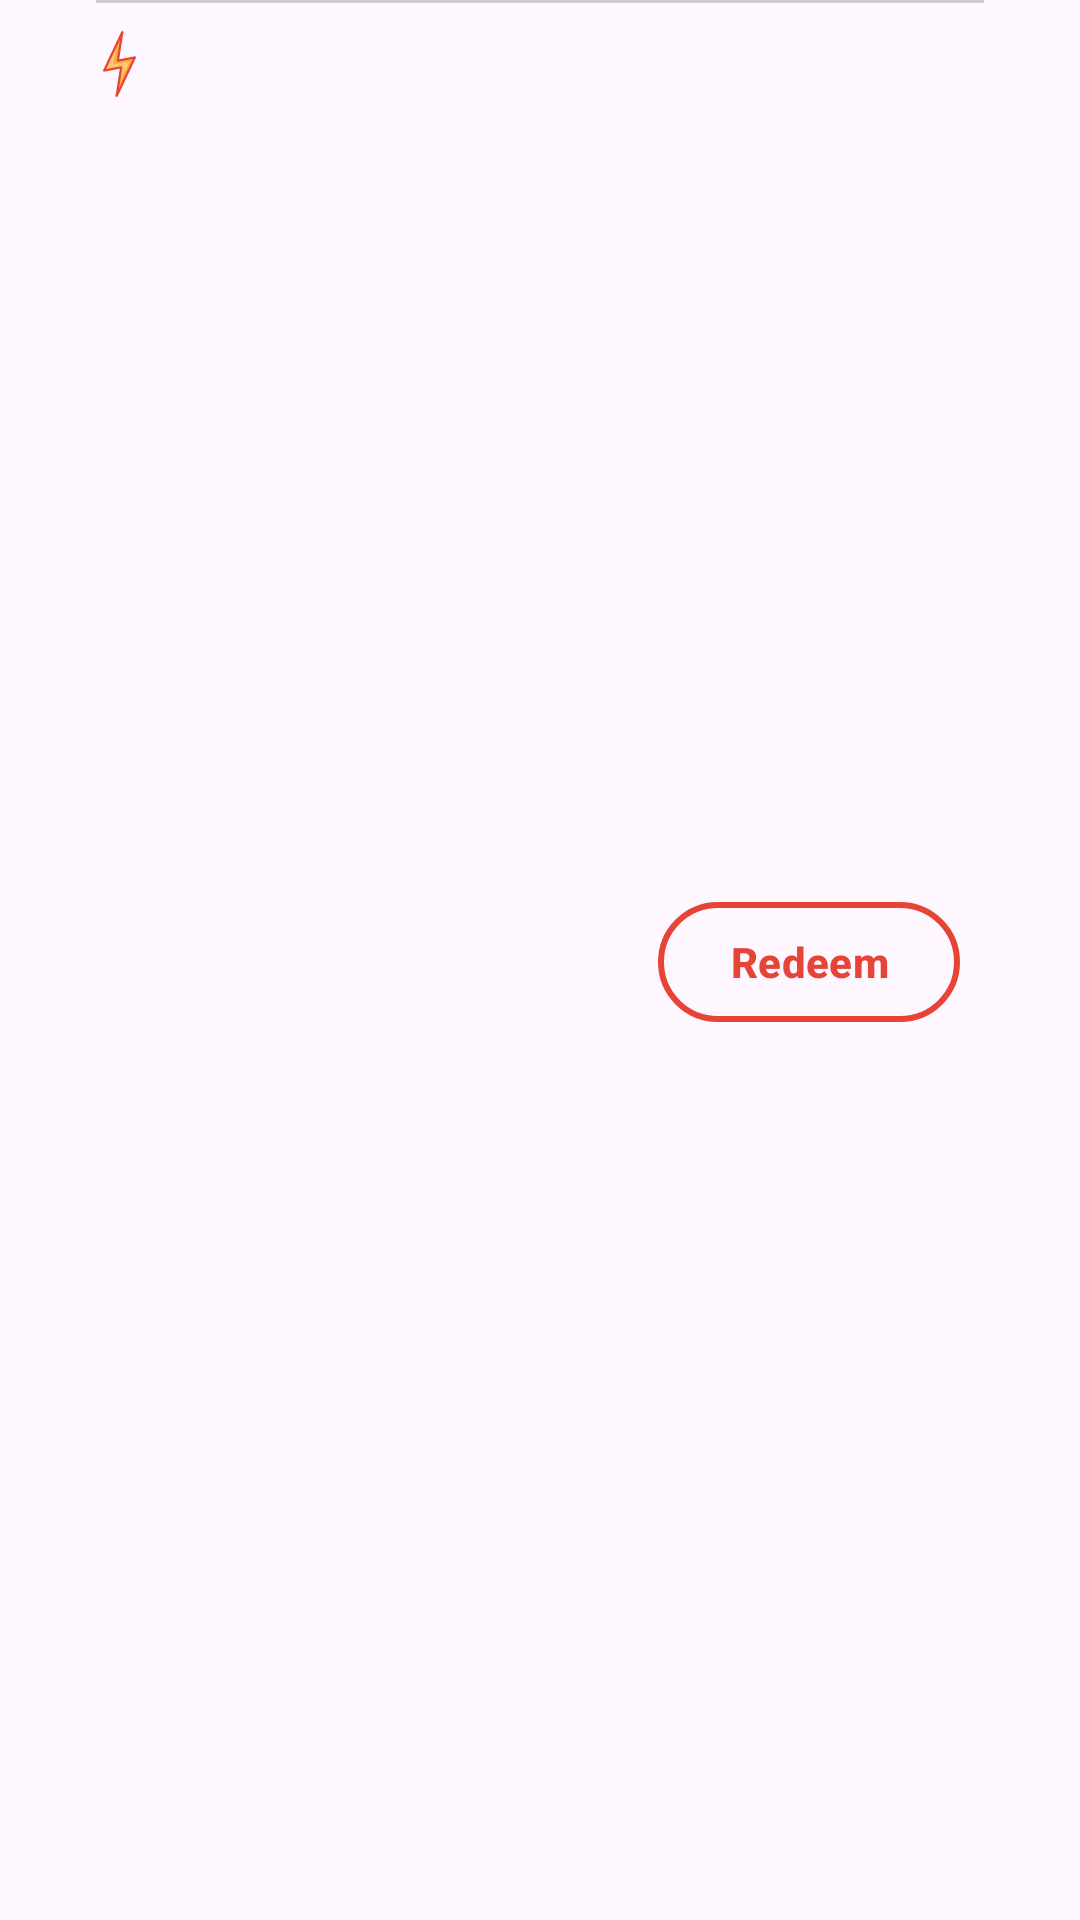

Here is an Android app screen rendered from its layout file. Give the layout XML and the strings, colors and styles it references.
<!-- AndroidManifest.xml: application theme Theme.EatClubChallenge -->
<!-- res/layout/deal_item_layout.xml -->
<?xml version="1.0" encoding="utf-8"?>
<androidx.constraintlayout.widget.ConstraintLayout xmlns:android="http://schemas.android.com/apk/res/android"
    xmlns:app="http://schemas.android.com/apk/res-auto"
    xmlns:tools="http://schemas.android.com/tools"
    android:layout_width="match_parent"
    android:layout_height="wrap_content"
    android:paddingHorizontal="32dp">

    <View
        android:id="@+id/view"
        android:layout_width="match_parent"
        android:layout_height="1dp"
        android:layout_marginBottom="8dp"
        android:alpha="0.3"
        android:background="@color/gray"
        app:layout_constraintTop_toTopOf="parent" />

    <ImageView
        android:id="@+id/imgLightning"
        android:layout_width="22dp"
        android:layout_height="22dp"
        android:layout_marginStart="-4dp"
        android:contentDescription="@string/image_lightning"
        android:src="@drawable/ic_lightning"
        app:layout_constraintBottom_toBottomOf="@+id/textViewOffer"
        app:layout_constraintStart_toStartOf="parent"
        app:layout_constraintTop_toTopOf="@+id/textViewOffer" />

    <TextView
        android:id="@+id/textViewOffer"
        style="@style/TextTitle18Red"
        android:layout_width="wrap_content"
        android:layout_height="wrap_content"
        android:layout_marginVertical="8dp"
        android:gravity="center_vertical"
        android:textColor="@color/red"
        app:layout_constraintStart_toEndOf="@+id/imgLightning"
        app:layout_constraintTop_toBottomOf="@+id/view"
        tools:text="30% off" />

    <TextView
        android:id="@+id/textHours"
        style="@style/TextSubtitle14"
        android:layout_width="wrap_content"
        android:layout_height="wrap_content"
        android:layout_marginVertical="8dp"
        android:gravity="center_vertical"
        android:textColor="@color/gray"
        app:layout_constraintStart_toStartOf="parent"
        app:layout_constraintTop_toBottomOf="@+id/textViewOffer"
        tools:text="Between 12:00 pm - 3:00 pm" />

    <TextView
        android:id="@+id/textDealsLeft"
        style="@style/TextSubtitle12"
        android:layout_width="wrap_content"
        android:layout_height="wrap_content"
        android:layout_marginVertical="8dp"
        android:alpha="0.8"
        android:gravity="center_vertical"
        android:textColor="@color/gray"
        app:layout_constraintBottom_toBottomOf="parent"
        app:layout_constraintStart_toStartOf="parent"
        app:layout_constraintTop_toBottomOf="@+id/textHours"
        tools:text="5 Deals Left" />

    <com.google.android.material.button.MaterialButton
        android:id="@+id/redeemButton"
        android:layout_width="wrap_content"
        android:layout_height="wrap_content"
        android:layout_margin="8dp"
        android:clickable="true"
        android:paddingHorizontal="24dp"
        android:paddingVertical="8dp"
        android:text="@string/redeem"
        android:textColor="@color/red"
        android:textStyle="bold"
        app:backgroundTint="@android:color/transparent"
        app:cornerRadius="50dp"
        app:layout_constraintBottom_toBottomOf="parent"
        app:layout_constraintEnd_toEndOf="parent"
        app:layout_constraintTop_toBottomOf="@+id/view"
        app:strokeColor="@color/red"
        app:strokeWidth="2dp" />

</androidx.constraintlayout.widget.ConstraintLayout>
<!-- resources referenced by this layout -->
<resources>
  <color name="gray">#666666</color>
  <color name="red">#E54437</color>
  <!-- drawable ic_lightning (drawable) -->
  <vector xmlns:android="http://schemas.android.com/apk/res/android"
      android:width="20dp"
      android:height="40dp"
      android:viewportWidth="99"
      android:viewportHeight="207">
    <group>
      <clip-path
          android:pathData="M0,0h99v207h-99z"/>
      <path
          android:pathData="M54.67,113.79 L40.89,203 96,82.91 44.33,93.21 58.11,4 3,124.09 54.67,113.79Z"
          android:fillColor="#FFC96F"
          android:fillType="evenOdd"/>
      <path
          android:pathData="M44.19,93.21 L96,82.91 40.74,203 45.91,169.6 79.88,95.78 34.12,104.67C32.24,105.03 30.43,103.82 30.06,101.96 29.98,101.52 29.98,101.07 30.06,100.64L44.19,35.31 58.01,4Z"
          android:fillColor="#FFAF3B"
          android:fillType="evenOdd"/>
      <path
          android:fillColor="@color/red"
          android:pathData="M98.69,84.23 L44.07,204.98C43.29,206.72 41.26,207.48 39.55,206.69 38.16,206.05 37.36,204.55 37.59,203.03L50.51,118.2 4.08,127.58C2.24,127.96 0.44,126.75 0.07,124.88 -0.07,124.17 0.01,123.43 0.31,122.77L54.93,2.02C55.71,0.28 57.74,-0.48 59.45,0.31 60.84,0.95 61.64,2.45 61.41,3.97L48.49,88.8 94.92,79.42C96.76,79.04 98.56,80.25 98.93,82.12 99.07,82.83 98.99,83.57 98.69,84.23ZM45.05,96.53C43.2,96.91 41.4,95.69 41.03,93.83 40.95,93.43 40.95,93.03 41.01,92.63L50.93,27.47 9.3,119.49 53.95,110.47C55.8,110.09 57.6,111.31 57.97,113.17 58.05,113.57 58.05,113.98 57.99,114.37L48.07,179.53 89.7,87.51Z"
          android:fillType="evenOdd"/>
    </group>
  </vector>
  <string name="image_lightning">image lightning</string>
  <string name="redeem">Redeem</string>
  <style name="TextSubtitle12">
          <item name="android:textSize">12sp</item>
          <item name="android:fontFamily">sans-serif-condensed-medium</item>
          <item name="android:textAlignment">textStart</item>
          <item name="android:letterSpacing">0.01</item>
          <item name="android:textStyle">normal</item>
          <item name="android:textColor">@color/gray</item>
      </style>
  <style name="TextSubtitle14">
          <item name="android:textSize">14sp</item>
          <item name="android:fontFamily">sans-serif-condensed-medium</item>
          <item name="android:textAlignment">textStart</item>
          <item name="android:letterSpacing">0.01</item>
          <item name="android:textStyle">normal</item>
          <item name="android:textColor">@color/gray</item>
      </style>
  <style name="TextTitle18Red">
          <item name="android:textSize">18sp</item>
          <item name="android:fontFamily">roboto_flex</item>
          <item name="android:textStyle">bold</item>
          <item name="android:textAlignment">textStart</item>
          <item name="android:textColor">@color/red</item>
      </style>
  <style name="Theme.EatClubChallenge" parent="Base.Theme.EatClubChallenge" />
  <style name="Base.Theme.EatClubChallenge" parent="Theme.Material3.DayNight.NoActionBar">
          
          
      </style>
</resources>
